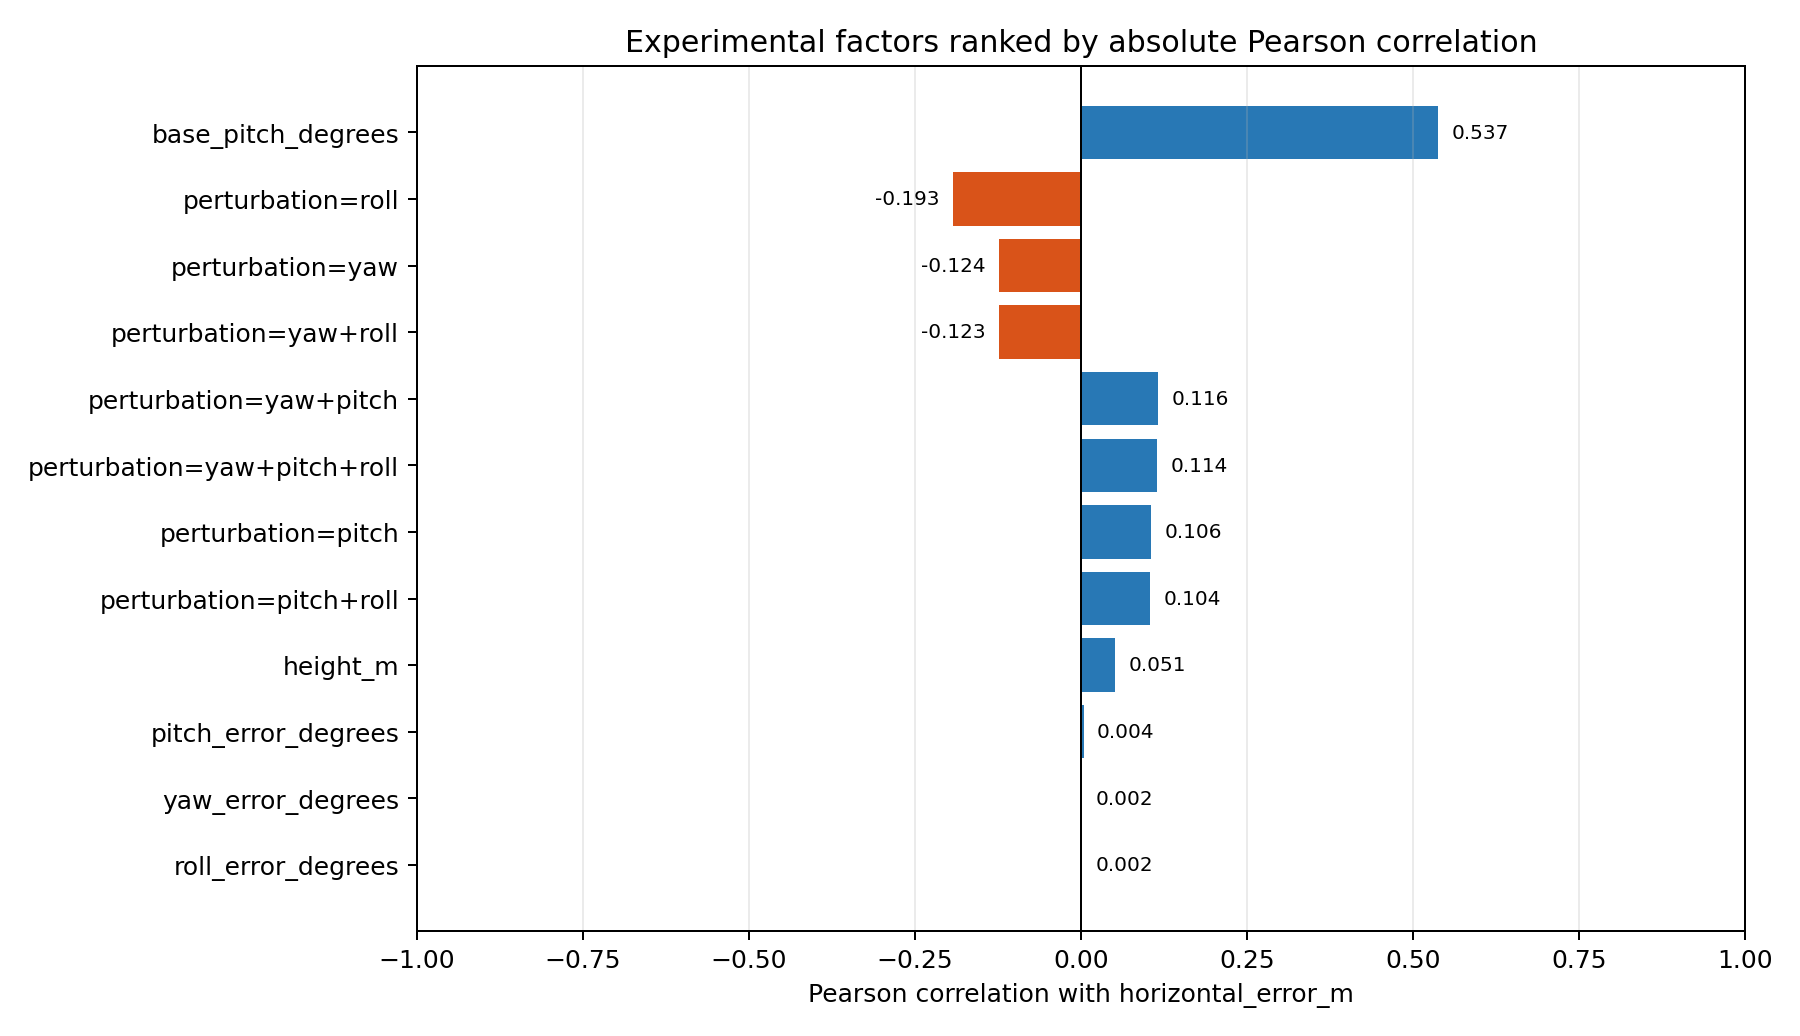

Source data for this figure (header and first rows):
factor; factor_type; pearson_r; absolute_pearson_r; p_value; sample_count
base_pitch_degrees; numeric input; 0.5374; 0.5374; 4.695873947761107e-39; 504
perturbation=roll; perturbation category; -0.1934; 0.1934; 1.2290351841861118e-05; 504
perturbation=yaw; perturbation category; -0.1238; 0.1238; 0.005392; 504
perturbation=yaw+roll; perturbation category; -0.1231; 0.1231; 0.005651; 504
perturbation=yaw+pitch; perturbation category; 0.116; 0.116; 0.009126; 504
perturbation=yaw+pitch+roll; perturbation category; 0.1143; 0.1143; 0.01024; 504
perturbation=pitch; perturbation category; 0.106; 0.106; 0.01731; 504
perturbation=pitch+roll; perturbation category; 0.104; 0.104; 0.01954; 504
height_m; numeric input; 0.051; 0.051; 0.2531; 504
pitch_error_degrees; numeric input; 0.004206; 0.004206; 0.925; 504
yaw_error_degrees; numeric input; 0.002108; 0.002108; 0.9623; 504
roll_error_degrees; numeric input; 0.002088; 0.002088; 0.9627; 504
